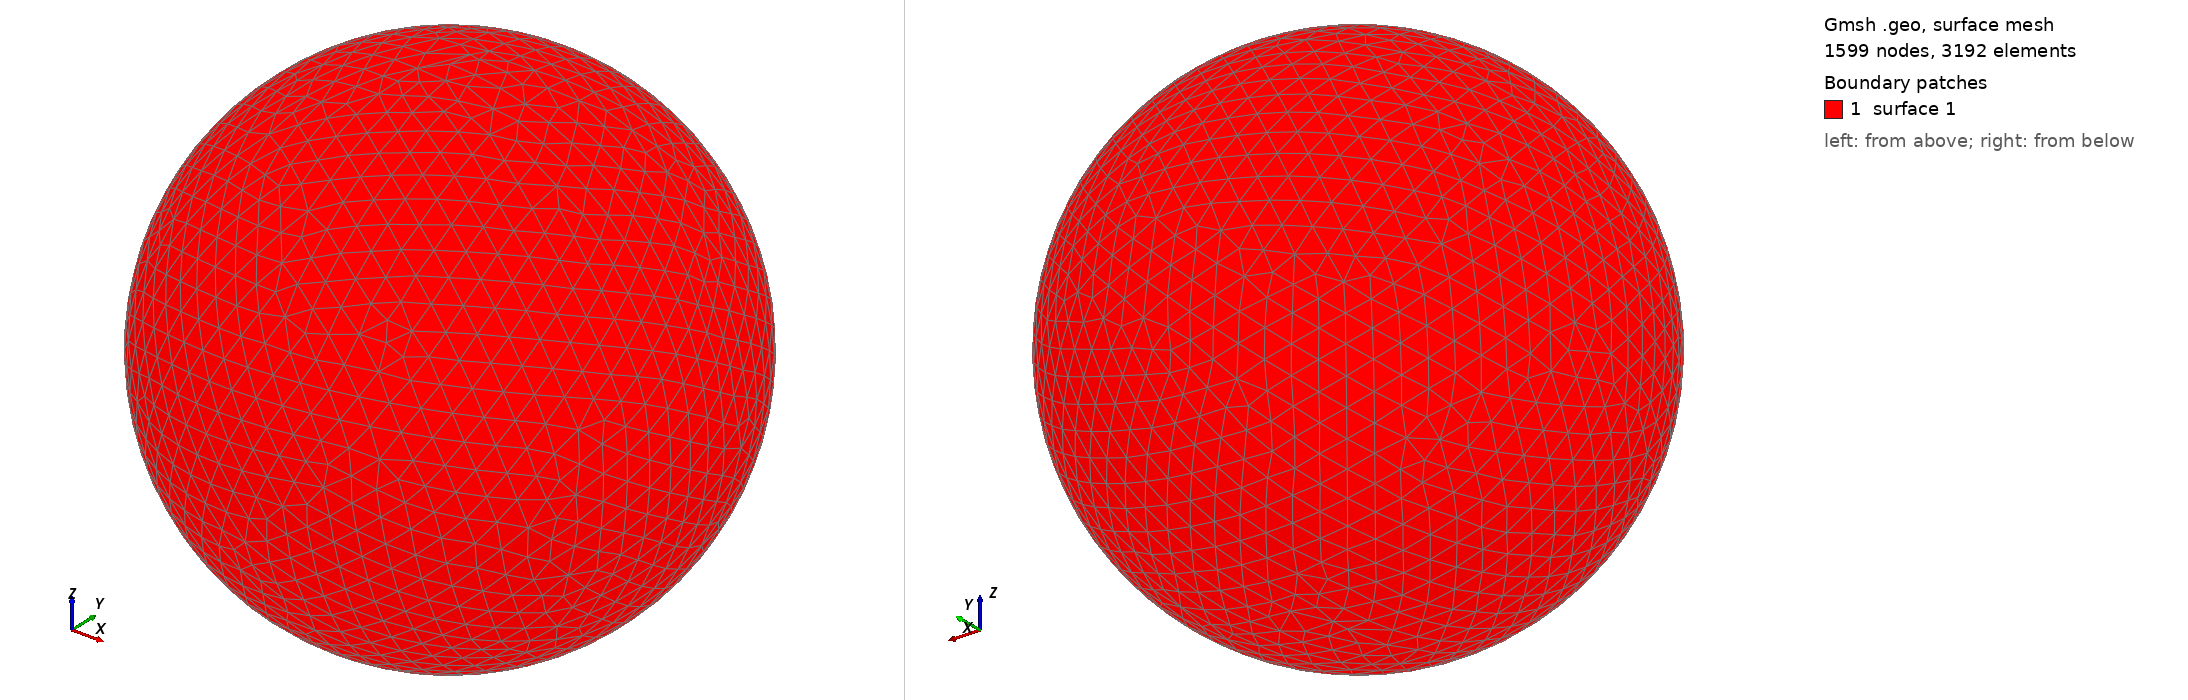

Gmsh geometry script, surface-meshed: 1599 nodes, 3192 surface elements. Boundary patches (legend numbers): 1 surface 1. Left view from above one corner, right view from below the opposite corner. The script declares no physical surfaces, so the legend lists its geometric surfaces. The drawing asked Gmsh for element sizes between 1% and 20% of the model's largest extent; the script's own settings can give other sizes.

=== shot0822.geo (drawn) ===
SetFactory("OpenCASCADE");
Point(1) = {0,0,0,0};
Sphere(1) = {0,0,0,0.00838900};
MeshSize{ PointsOf{ Surface{:}; } } = 0.000838900;
Mesh.ElementOrder=1;
Mesh.Format=39;
